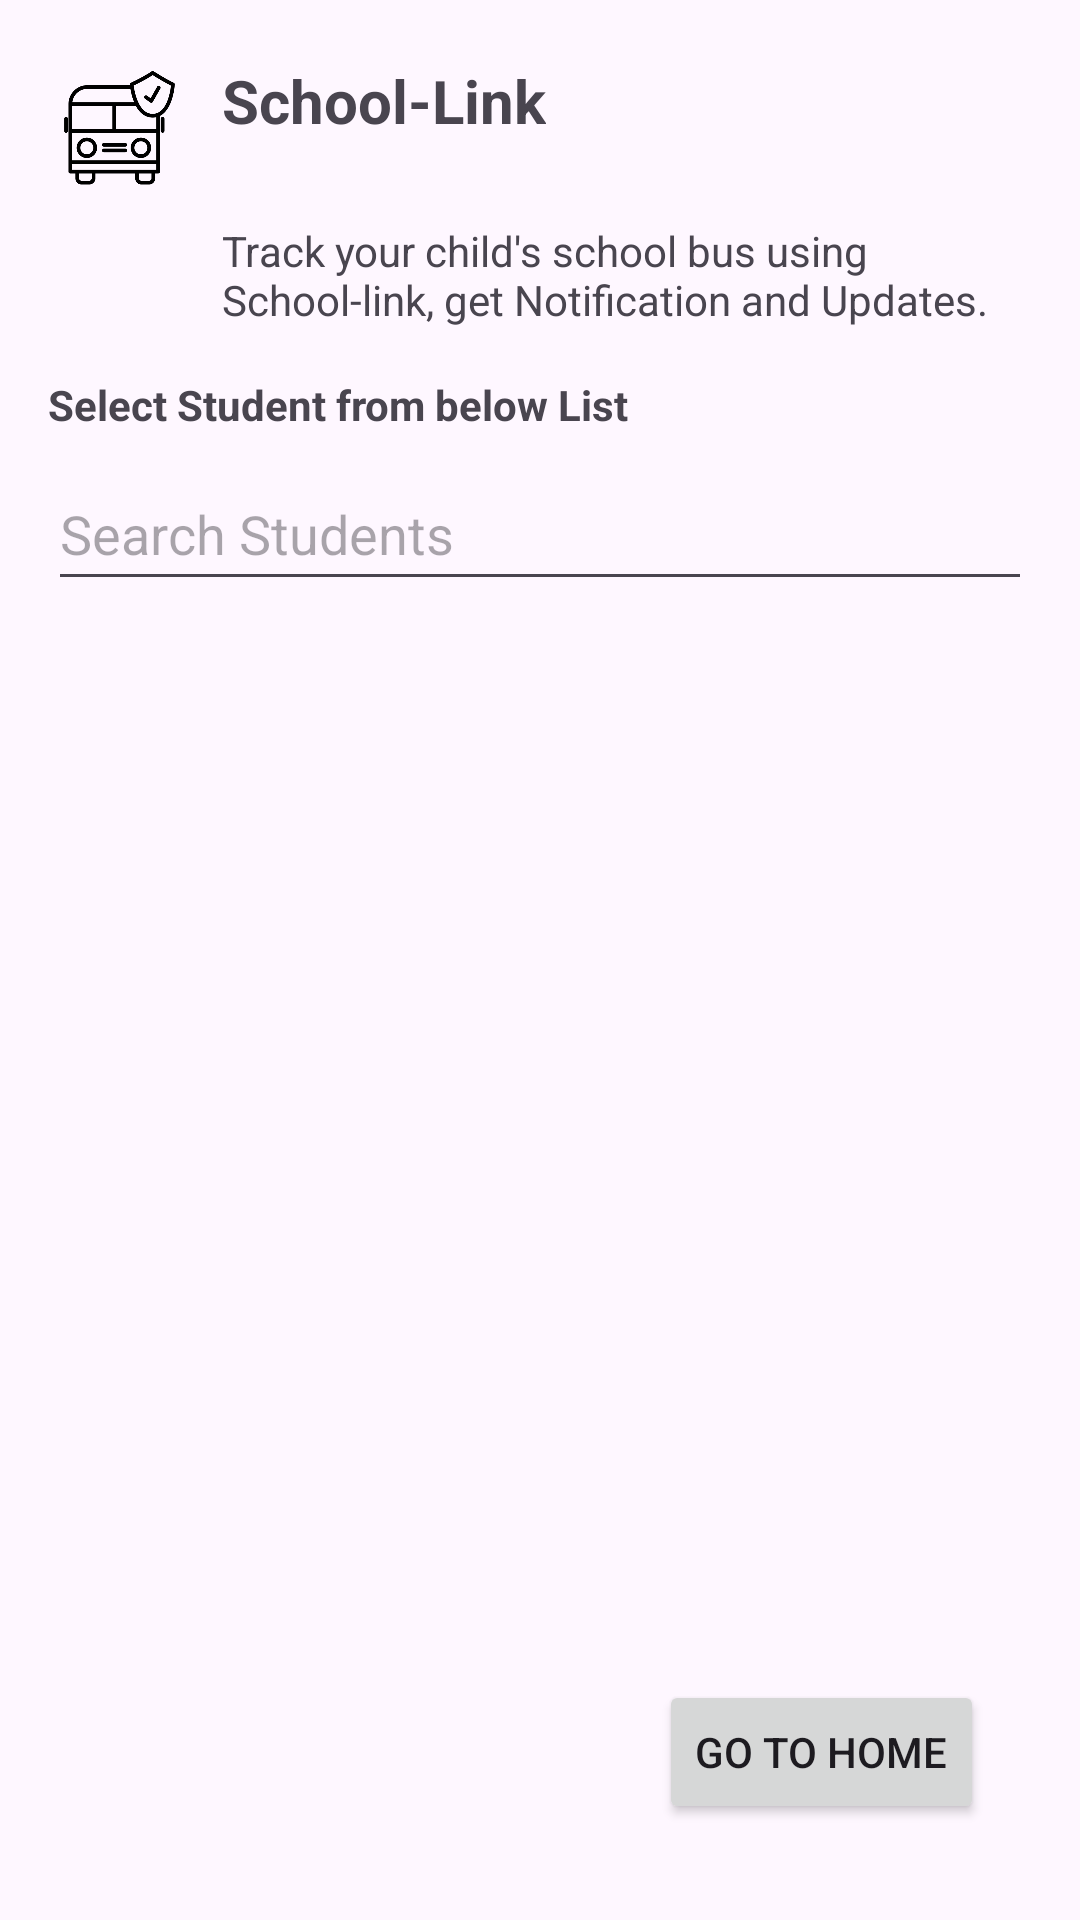

Write the Android layout XML for this screen, with the resource values it uses.
<!-- AndroidManifest.xml: application theme Theme.SchoolLink2 -->
<!-- res/layout/activity_parent_childs_list.xml -->
<?xml version="1.0" encoding="utf-8"?>
<RelativeLayout xmlns:android="http://schemas.android.com/apk/res/android"
    android:layout_width="match_parent"
    android:layout_height="match_parent"
    android:padding="16dp">

    <ImageView
        android:id="@+id/logo_image"
        android:layout_width="50dp"
        android:layout_height="50dp"
        android:src="@drawable/bus"
        android:layout_alignParentTop="true"
        android:layout_alignParentStart="true"/>

    <TextView
        android:id="@+id/app_name"
        android:layout_width="wrap_content"
        android:layout_height="wrap_content"
        android:text="School-Link"
        android:textSize="20sp"
        android:textStyle="bold"
        android:layout_toEndOf="@id/logo_image"
        android:layout_marginStart="8dp"
        android:layout_marginTop="4dp"/>

    <TextView
        android:id="@+id/app_description"
        android:layout_width="wrap_content"
        android:layout_height="wrap_content"
        android:text="Track your child's school bus using School-link, get Notification and Updates."
        android:layout_below="@id/logo_image"
        android:layout_alignStart="@id/app_name"
        android:textSize="14sp"
        android:layout_marginTop="8dp"/>

    <TextView
        android:id="@+id/select_student_heading"
        android:layout_width="wrap_content"
        android:layout_height="wrap_content"
        android:text="Select Student from below List"
        android:textStyle="bold"
        android:layout_below="@id/app_description"
        android:layout_marginTop="16dp"/>

    <EditText
        android:id="@+id/student_search_box"
        android:layout_width="match_parent"
        android:layout_height="wrap_content"
        android:layout_below="@id/select_student_heading"
        android:layout_marginTop="8dp"
        android:hint="Search Students"
        android:minHeight="48dp" />

    <ListView
        android:id="@+id/student_list_view"
        android:layout_width="match_parent"
        android:layout_height="wrap_content"
        android:layout_below="@id/student_search_box"
        android:layout_marginTop="8dp"/>

    <Button
        android:id="@+id/goto_home_button"
        android:layout_width="wrap_content"
        android:layout_height="wrap_content"
        android:text="Go to Home"
        android:layout_alignParentBottom="true"
        android:layout_alignParentEnd="true"
        android:layout_marginBottom="16dp"
        android:layout_marginEnd="16dp"/>

</RelativeLayout>
<!-- resources referenced by this layout -->
<resources>
  <!-- drawable bus: png bitmap (drawable, 12386 bytes) -->
  <style name="Theme.SchoolLink2" parent="Base.Theme.SchoolLink2" />
  <style name="Base.Theme.SchoolLink2" parent="Theme.Material3.DayNight.NoActionBar">
          
          
          <item name="colorPrimary">@color/colorPrimary</item>
          <item name="colorPrimaryVariant">@color/colorPrimary</item>
          <item name="colorOnPrimary">@color/white</item>
          
          <item name="colorSecondary">@color/teal_200</item>
          <item name="colorSecondaryVariant">@color/teal_700</item>
          <item name="colorOnSecondary">@color/black</item>
          
          <item name="android:statusBarColor">?attr/colorPrimaryVariant</item>
  
          <item name="android:windowAnimationStyle">@style/CustomActivityAnimation</item>
  
          
      </style>
  <color name="colorPrimary">#8692f7</color>
  <color name="white">#FFFFFF</color>
  <color name="teal_200">#FF03DAC5</color>
  <color name="teal_700">#FF018786</color>
  <color name="black">#FF000000</color>
  <style name="CustomActivityAnimation" parent="@android:style/Animation.Activity">
          <item name="android:activityOpenEnterAnimation">@anim/slide_in_right</item>
          <item name="android:activityOpenExitAnimation">@anim/slide_out_left</item>
      </style>
</resources>
